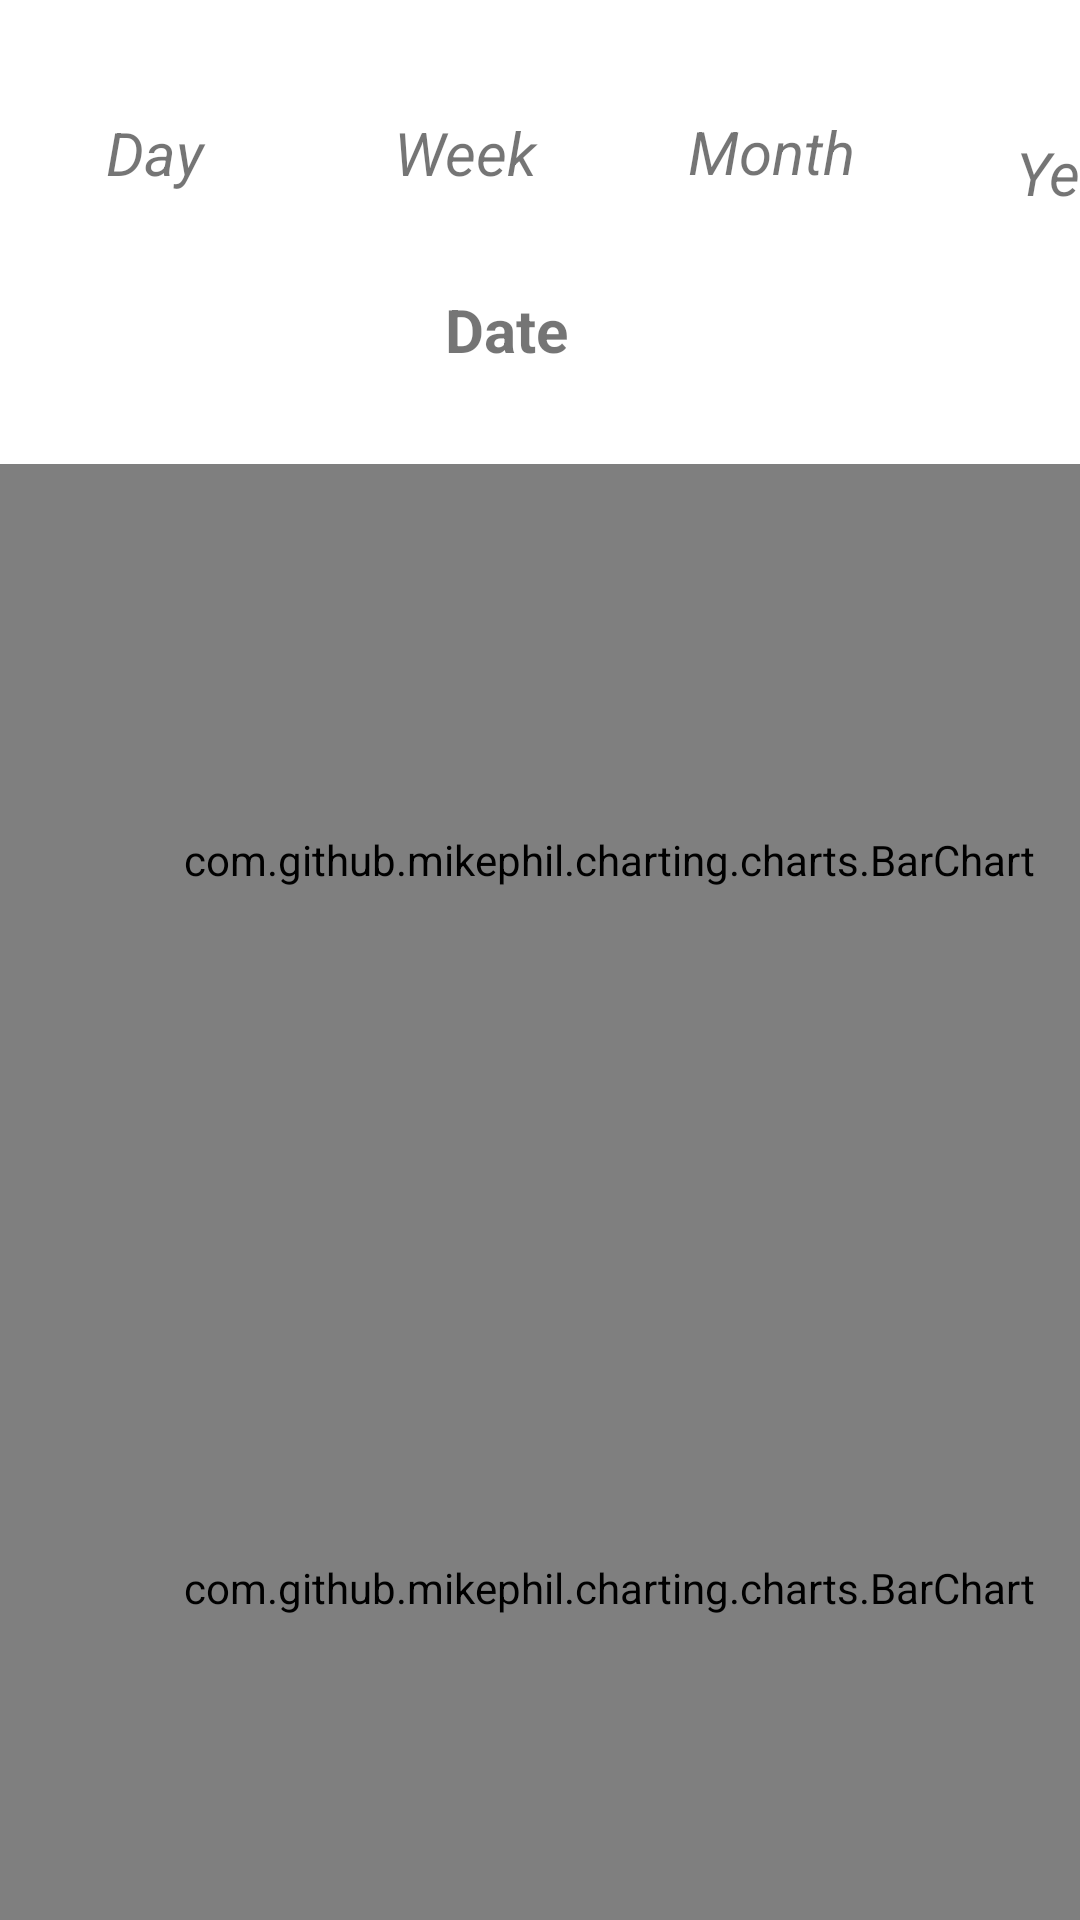

Here is an Android app screen rendered from its layout file. Give the layout XML and the strings, colors and styles it references.
<!-- AndroidManifest.xml: application theme Theme.PersonalPhysicalTracker -->
<!-- res/layout/fragment_graphics_walking.xml -->
<?xml version="1.0" encoding="utf-8"?>
<androidx.constraintlayout.widget.ConstraintLayout xmlns:android="http://schemas.android.com/apk/res/android"
    xmlns:app="http://schemas.android.com/apk/res-auto"
    xmlns:tools="http://schemas.android.com/tools"
    android:layout_width="match_parent"
    android:layout_height="match_parent"
    tools:context=".ui.graphics.WalkingGraphicsFragment"
    android:id="@+id/fragment_graphics_walking">



    <TextView
        android:id="@+id/select_day"
        android:layout_width="103dp"
        android:layout_height="30dp"
        android:text="Day"
        android:textAlignment="center"
        android:textSize="20sp"
        android:textStyle="italic"
        app:layout_constraintBottom_toTopOf="@+id/text_range"
        app:layout_constraintEnd_toEndOf="parent"
        app:layout_constraintHorizontal_bias="0.0"
        app:layout_constraintStart_toStartOf="parent"
        app:layout_constraintTop_toTopOf="parent"
        app:layout_constraintVertical_bias="0.562" />

    <TextView
        android:id="@+id/select_week"
        android:layout_width="104dp"
        android:layout_height="30dp"
        android:text="Week"
        android:textAlignment="center"
        android:textSize="20sp"
        android:textStyle="italic"
        app:layout_constraintBottom_toTopOf="@+id/text_range"
        app:layout_constraintEnd_toEndOf="parent"
        app:layout_constraintHorizontal_bias="0.0"
        app:layout_constraintStart_toEndOf="@+id/select_day"
        app:layout_constraintTop_toTopOf="parent"
        app:layout_constraintVertical_bias="0.562" />

    <TextView
        android:id="@+id/select_month"
        android:layout_width="100dp"
        android:layout_height="30dp"
        android:text="Month"
        android:textAlignment="center"
        android:textSize="20sp"
        android:textStyle="italic"
        app:layout_constraintBottom_toTopOf="@+id/text_range"
        app:layout_constraintEnd_toEndOf="parent"
        app:layout_constraintHorizontal_bias="0.0"
        app:layout_constraintStart_toEndOf="@+id/select_week"
        app:layout_constraintTop_toTopOf="parent"
        app:layout_constraintVertical_bias="0.556" />

    <TextView
        android:id="@+id/select_year"
        android:layout_width="102dp"
        android:layout_height="31dp"
        android:layout_marginTop="44dp"
        android:text="Year"
        android:textAlignment="center"
        android:textSize="20sp"
        android:textStyle="italic"
        app:layout_constraintEnd_toEndOf="parent"
        app:layout_constraintHorizontal_bias="0.0"
        app:layout_constraintStart_toEndOf="@+id/select_month"
        app:layout_constraintTop_toTopOf="parent" />

    <TextView
        android:id="@+id/text_range"
        android:layout_width="wrap_content"
        android:layout_height="wrap_content"
        android:text="Date"
        android:textSize="20sp"
        android:textStyle="bold"
        app:layout_constraintBottom_toBottomOf="parent"
        app:layout_constraintEnd_toEndOf="parent"
        app:layout_constraintHorizontal_bias="0.465"
        app:layout_constraintStart_toStartOf="parent"
        app:layout_constraintTop_toTopOf="parent"
        app:layout_constraintVertical_bias="0.157" />

    <com.github.mikephil.charting.charts.BarChart
        android:id="@+id/barChart"
        android:layout_width="406dp"
        android:layout_height="264dp"
        app:layout_constraintBottom_toBottomOf="parent"
        app:layout_constraintEnd_toEndOf="parent"
        app:layout_constraintHorizontal_bias="0.0"
        app:layout_constraintStart_toStartOf="parent"
        app:layout_constraintTop_toBottomOf="@+id/text_range"
        app:layout_constraintVertical_bias="0.124">

    </com.github.mikephil.charting.charts.BarChart>

    <com.github.mikephil.charting.charts.BarChart
        android:layout_width="406dp"
        android:layout_height="264dp"
        app:layout_constraintBottom_toBottomOf="parent"
        app:layout_constraintEnd_toEndOf="parent"
        app:layout_constraintHorizontal_bias="0.0"
        app:layout_constraintStart_toStartOf="parent"
        app:layout_constraintTop_toBottomOf="@+id/barChart">

    </com.github.mikephil.charting.charts.BarChart>
</androidx.constraintlayout.widget.ConstraintLayout>
<!-- resources referenced by this layout -->
<resources>
  <style name="Theme.PersonalPhysicalTracker" parent="Theme.MaterialComponents.DayNight.DarkActionBar">
          
          <item name="colorPrimary">@color/blue_200</item>
          <item name="colorPrimaryVariant">@color/black</item>
          <item name="colorOnPrimary">@color/black</item>
          
          <item name="colorSecondary">@color/blue_200</item>
          <item name="colorSecondaryVariant">@color/blue_200</item>
          <item name="colorOnSecondary">@color/blue_200</item>
          
          <item name="android:statusBarColor">@color/black</item>
          
      </style>
  <color name="blue_200">#FF4B8BF6</color>
  <color name="black">#FF000000</color>
</resources>
